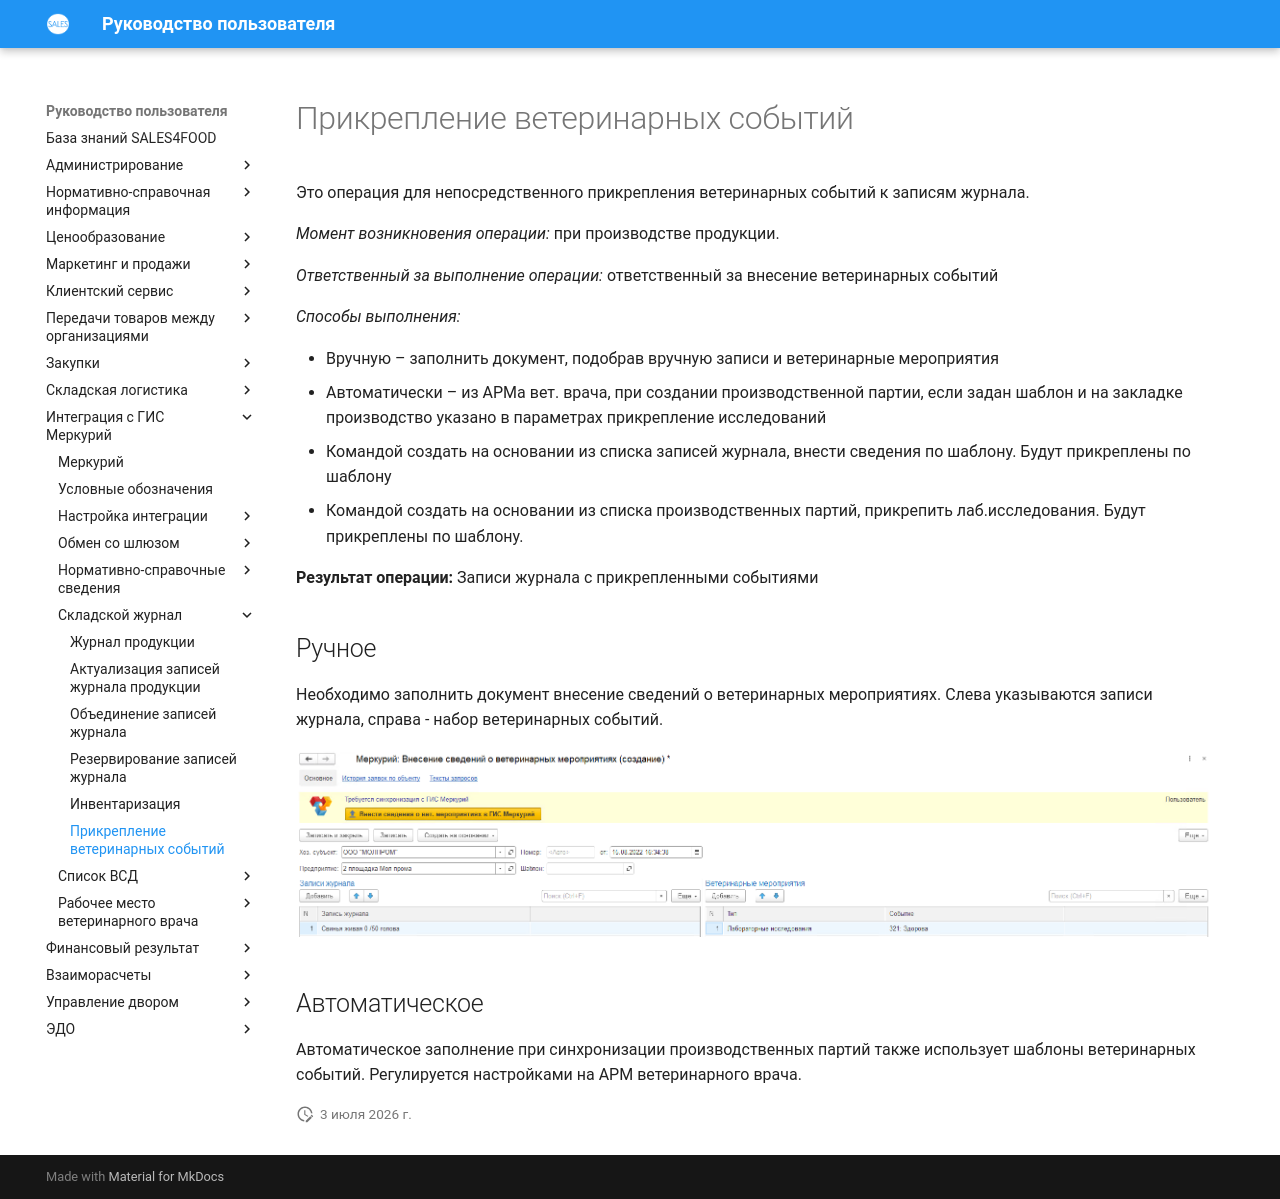

repository: Konstanta-it/sales4food · page: Mercury/WarehouseJournal/AttachingVeterinaryEvents/index.html · generator: mkdocs

# Прикрепление ветеринарных событий

Это операция для непосредственного прикрепления ветеринарных событий к записям журнала.

*Момент возникновения операции:* при производстве продукции.

*Ответственный за выполнение операции:* ответственный за внесение ветеринарных событий

*Способы выполнения:*

- Вручную – заполнить документ, подобрав вручную записи и ветеринарные мероприятия
- Автоматически – из АРМа вет. врача, при создании производственной партии, если задан шаблон и на закладке производство указано в параметрах прикрепление исследований
- Командой создать на основании из списка записей журнала, внести сведения по шаблону. Будут прикреплены по шаблону
- Командой создать на основании из списка производственных партий, прикрепить лаб.исследования. Будут прикреплены по шаблону.

**Результат операции:** Записи журнала с прикрепленными событиями

## Ручное

Необходимо заполнить документ внесение сведений о ветеринарных мероприятиях. Слева указываются записи журнала, справа - набор ветеринарных событий.

[![1][1]][1]

## Автоматическое

Автоматическое заполнение при синхронизации производственных партий также использует шаблоны ветеринарных событий. Регулируется настройками на АРМ ветеринарного врача.

[1]: AttachingVeterinaryEvents.assets/1.png
